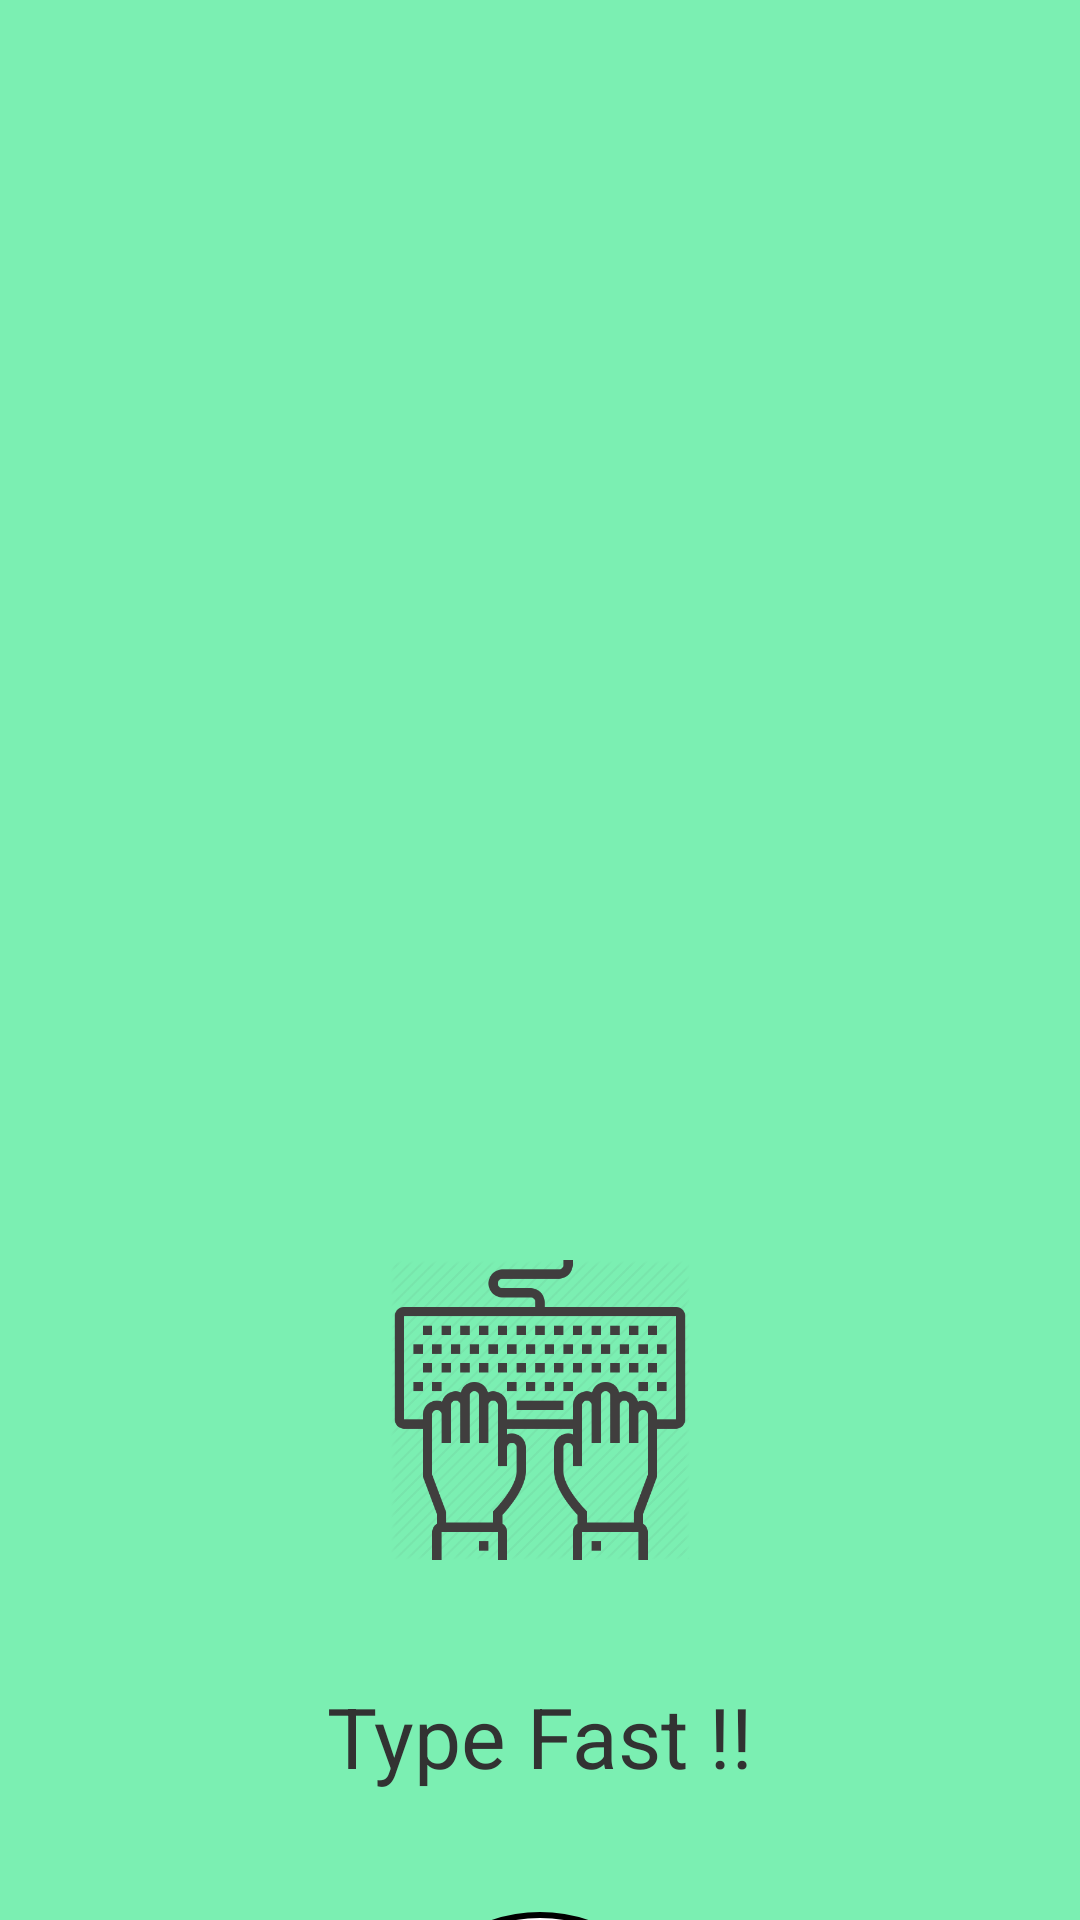

The Android layout XML behind this screen, and the referenced resources:
<!-- AndroidManifest.xml: application theme NoActionBar -->
<!-- res/layout/activity_main.xml -->
<?xml version="1.0" encoding="utf-8"?>
<android.support.constraint.ConstraintLayout
    xmlns:android="http://schemas.android.com/apk/res/android"
    xmlns:app="http://schemas.android.com/apk/res-auto"
    xmlns:tools="http://schemas.android.com/tools"
    android:layout_width="match_parent"
    android:layout_height="match_parent"
    android:background="@color/front_page"
    tools:context=".MainActivity">


    <ImageView
        android:id="@+id/logo"
        android:layout_width="100dp"
        android:layout_height="100dp"
        android:layout_marginTop="300dp"

        android:src="@drawable/keyboard_icon"
        app:layout_constraintBottom_toBottomOf="parent"
        app:layout_constraintEnd_toEndOf="parent"
        app:layout_constraintHorizontal_bias="0.5"
        app:layout_constraintStart_toStartOf="parent"
        app:layout_constraintTop_toTopOf="parent" />

    <TextView
        android:id="@+id/logoText"
        android:layout_width="wrap_content"
        android:layout_height="wrap_content"
        android:layout_marginTop="40dp"
        android:text="@string/brand_phrase"
        android:textSize="28sp"
        app:layout_constraintEnd_toEndOf="parent"
        app:layout_constraintHorizontal_bias="0.5"
        app:layout_constraintStart_toStartOf="parent"
        app:layout_constraintTop_toBottomOf="@+id/logo" />

    <Button
        android:id="@+id/startButton"
        android:layout_width="100dp"
        android:layout_height="100dp"
        android:background="@drawable/rounded_button"
        android:text="Start!"
        android:textSize="24sp"
        app:layout_constraintEnd_toEndOf="parent"
        app:layout_constraintHorizontal_bias="0.5"
        app:layout_constraintStart_toStartOf="parent"
        tools:layout_editor_absoluteY="449dp"
        app:layout_constraintTop_toBottomOf="@+id/logoText"
        android:layout_marginTop="40dp" />


</android.support.constraint.ConstraintLayout>
<!-- resources referenced by this layout -->
<resources>
  <color name="front_page">#7befb2</color>
  <!-- drawable keyboard_icon: png bitmap (drawable, 18567 bytes) -->
  <!-- drawable rounded_button (drawable) -->
  <?xml version="1.0" encoding="utf-8"?>
  <shape xmlns:android="http://schemas.android.com/apk/res/android"
      android:shape="oval">
  
      <solid android:color= "#ffff"/>
      <stroke
          android:width="2dp"
          android:color="#000000" />
  
  </shape>
  <string name="brand_phrase">Type Fast !!</string>
  <style name="NoActionBar" parent="@android:style/Theme.Holo.Light">
          <item name="android:windowActionBar">false</item>
          <item name="android:windowNoTitle">true</item>
      </style>
</resources>
